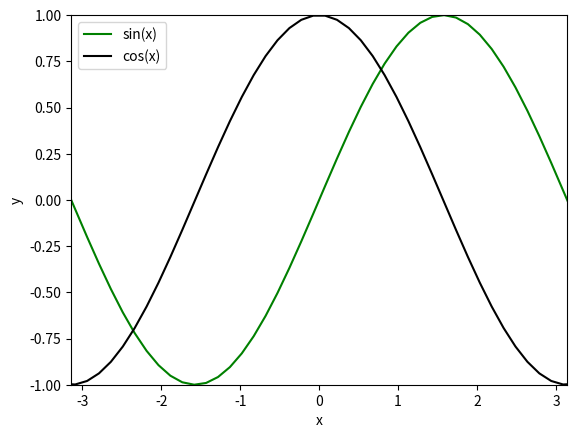

Source code (Python):
# -*- coding: utf-8 -*-
"""
Created on Mon Feb 29 20:33:55 2016

[redacted]
"""
#Chapter 5
#Question 3

import numpy as np
from matplotlib import pyplot as plt
import math

np.x1 = np.linspace(-15,15,200)
np.y1 = np.sin(np.x1)
np.x2 = np.linspace(-15,15,200)
np.y2 = np.cos(np.x2)

plt.figure()
plt.subplot(1,1,1)
plt.plot(np.x1,np.y1, 'g', label="sin(x)" )
plt.plot(np.x2,np.y2, 'k', label = "cos(x)")
plt.xlim(-math.pi,math.pi)
plt.ylim(-1,1)
plt.xlabel('x')
plt.ylabel('y')
plt.legend(loc= "upper left")
plt.show()










